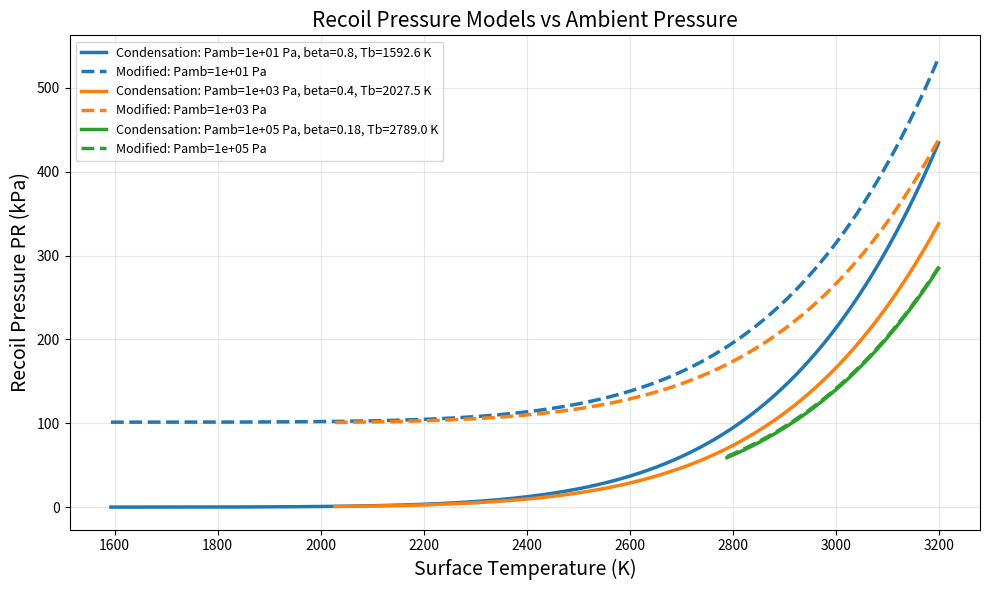

Python code for this plot: (Note: this script raises an exception after producing the figure.)
#!/usr/bin/env python3
"""
Plot recoil pressure models from ambient-pressure-dependent boiling point.

Models:
    condensation:
        PR = 0.5*(1 + beta)*Pamb*exp(Lv_mol*(T - Tb_amb)/(R*T*Tb_amb))

    modified vacuum:
        PR = condensation + P0 - Pamb

Below Tb_amb, recoil pressure is not plotted/activated.
"""

from pathlib import Path
import math

import matplotlib.pyplot as plt
import numpy as np


# --------------------------------------------------------------------
# Constants (AH36 steel values from paper)
# --------------------------------------------------------------------
P0 = 101325.0      # Pa, reference pressure (1 atm)
LV = 1.053e7       # J/kg, latent heat of vaporization
MM = 0.027         # kg/mol, molar mass
R = 8.314          # J/mol/K, universal gas constant
TB_REF = 2792.0    # K, boiling temperature at P0

LV_MOL = LV*MM     # J/mol


# --------------------------------------------------------------------
# Cases: (ambient pressure [Pa], condensation coefficient beta)
# --------------------------------------------------------------------
CASES = [
    (1e1, 0.8),
    (1e3, 0.4),
    (1e5, 0.18),
]

T_MAX = 3200.0
N_T = 400
STAT_TEMPERATURES = [2400.0, 2600.0, 2800.0, 3000.0, 3200.0]


def tvap(P2, P1=P0, T1=TB_REF, dHvap=LV_MOL):
    """Boiling temperature at pressure P2 from Clausius-Clapeyron."""
    ln_term = math.log(P2/P1)
    inv_T2 = (1.0/T1) - (R/dHvap)*ln_term
    if inv_T2 <= 0:
        raise ValueError("Invalid input: non-physical T2")
    return 1.0/inv_T2


def pr_condensation(T, Pamb, beta, Tb_amb):
    """Condensation-coefficient recoil pressure [Pa]."""
    return 0.5*(1.0 + beta)*Pamb*np.exp(
        LV_MOL*(T - Tb_amb)/(R*T*Tb_amb)
    )


def pr_modified(T, Pamb, beta, Tb_amb):
    """Modified reduced-pressure recoil pressure [Pa]."""
    return pr_condensation(T, Pamb, beta, Tb_amb) + P0 - Pamb


def active_value(model_func, T, Pamb, beta, Tb_amb):
    """Return zero below ambient boiling temperature."""
    if T < Tb_amb:
        return 0.0
    return model_func(np.array([T]), Pamb, beta, Tb_amb)[0]


def main():
    fig, ax = plt.subplots(figsize=(10, 6))
    stats_rows = []

    for Pamb, beta in CASES:
        Tb_amb = tvap(Pamb)
        T_range = np.linspace(Tb_amb, T_MAX, N_T)

        y_cond = pr_condensation(T_range, Pamb, beta, Tb_amb)/1e3
        y_mod = pr_modified(T_range, Pamb, beta, Tb_amb)/1e3

        line = ax.plot(
            T_range,
            y_cond,
            linewidth=2.5,
            label=f"Condensation: Pamb={Pamb:.0e} Pa, beta={beta}, Tb={Tb_amb:.1f} K",
        )
        color = line[0].get_color()
        ax.plot(
            T_range,
            y_mod,
            "--",
            linewidth=2.5,
            color=color,
            label=f"Modified: Pamb={Pamb:.0e} Pa",
        )

        for T_stat in STAT_TEMPERATURES:
            cond = active_value(pr_condensation, T_stat, Pamb, beta, Tb_amb)
            mod = active_value(pr_modified, T_stat, Pamb, beta, Tb_amb)
            stats_rows.append((Pamb, beta, Tb_amb, T_stat, cond, mod))

    ax.set_xlabel("Surface Temperature (K)", fontsize=14)
    ax.set_ylabel("Recoil Pressure PR (kPa)", fontsize=14)
    ax.set_title("Recoil Pressure Models vs Ambient Pressure", fontsize=15)
    ax.grid(True, alpha=0.3)
    ax.legend(fontsize=9)

    plt.tight_layout()

    output_path = Path(__file__).with_name("recoil_pressure_comparison.png")
    fig.savefig(output_path, dpi=300)

    print(f"Saved plot: {output_path}")
    print()
    print(
        "Pamb_Pa     beta   Tb_amb_K   T_K     "
        "PR_cond_kPa   PR_modified_kPa"
    )
    print("-"*72)
    for Pamb, beta, Tb_amb, T_stat, cond, mod in stats_rows:
        print(
            f"{Pamb:9.3e}  "
            f"{beta:5.2f}  "
            f"{Tb_amb:9.2f}  "
            f"{T_stat:6.0f}  "
            f"{cond/1e3:11.4f}  "
            f"{mod/1e3:15.4f}"
        )

    plt.show()


if __name__ == "__main__":
    main()
